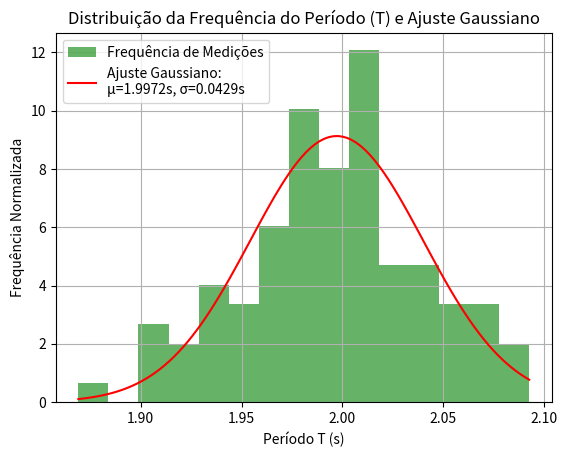

This figure's Python source:
import numpy as np
import matplotlib.pyplot as plt
from scipy.optimize import curve_fit
from scipy.stats import norm

# ====================================================================
# FUNÇÕES DE ANÁLISE ESTATÍSTICA
# ====================================================================

def analise_estatistica(data):
    """Calcula a média, desvio padrão e desvio padrão da média."""
    N = len(data)
    media = np.mean(data)
    desvio_padrao = np.std(data, ddof=1) # ddof=1 para desvio padrão da amostra
    desvio_padrao_media = desvio_padrao / np.sqrt(N) # Expressão (5.66)
    
    return media, desvio_padrao, desvio_padrao_media

def metodo_agrupamento(data, n_grupos=10, n_medicoes_por_grupo=10):
    """
    Estima a incerteza pelo método de agrupamento (10 grupos de 10).
    Parte 1, Ponto 5.b)
    """
    if len(data) != n_grupos * n_medicoes_por_grupo:
        print("Aviso: O número de dados não corresponde ao total de grupos * medições.")
        return None, None

    # Redimensiona os 100 dados em 10 grupos de 10
    grupos = data.reshape(n_grupos, n_medicoes_por_grupo)
    
    # Calcula o valor médio de cada um dos 10 conjuntos
    medias_dos_grupos = np.mean(grupos, axis=1)
    
    # Calcula o desvio padrão dos 10 valores médios (incerteza estimada)
    dp_das_medias = np.std(medias_dos_grupos, ddof=1)
    
    return medias_dos_grupos, dp_das_medias

def calcula_g_e_incerteza(T, L, dT, dL):
    """
    Calcula a aceleração da gravidade (g) e a sua incerteza (dg).
    Parte 2 - Propagação da Incerteza.
    """
    # Fórmula: g = 4 * pi^2 * L / T^2
    g = 4 * (np.pi**2) * L / (T**2)
    
    # Fórmula de propagação da incerteza: 
    # (dg/g)^2 = (dL/L)^2 + (2 * dT/T)^2
    
    # Incerteza relativa ao quadrado
    incerteza_relativa_quadrado = (dL/L)**2 + 4 * (dT/T)**2
    
    dg = g * np.sqrt(incerteza_relativa_quadrado)
    
    return g, dg

# ====================================================================
# SIMULAÇÃO DE DADOS (Para Teste - SUBSTITUIR PELOS SEUS DADOS REAIS)
# ====================================================================

# Simula 100 medições de T (período) com média ~2.00s e desvio padrão ~0.05s
np.random.seed(42) # Para resultados reproduzíveis
T_100_medicoes = np.random.normal(loc=2.00, scale=0.05, size=100)

# Dados da Parte 2 (Medição de L)
L_pêndulo = 1.000 # Comprimento (em metros)
dL_pêndulo = 0.001 # Incerteza de L (1 mm, como sugerido)

# Dados da Parte 1, Ponto 6 (Medição de 10 oscilações repetida 10 vezes)
# t_10_oscilacoes: 10 medições do tempo total (em segundos) para 10 oscilações
t_10_oscilacoes = np.random.normal(loc=20.0, scale=0.1, size=10)


# ====================================================================
# EXECUTAR ANÁLISES (PARTE 1)
# ====================================================================

print("### 1. ANÁLISE DAS 100 MEDIÇÕES DIRETAS (T) ###")
T_media, T_dp, T_dp_media = analise_estatistica(T_100_medicoes)
print(f"Média (T): {T_media:.4f} s")
print(f"Desvio Padrão (σ): {T_dp:.4f} s")
print(f"Desvio Padrão da Média (σ<T>): {T_dp_media:.5f} s (Incerteza)")

print("\n### 2. ESTIMATIVA DA INCERTEZA PELO MÉTODO DE AGRUPAMENTO (10x10) ###")
medias_grupos, dp_agrupamento = metodo_agrupamento(T_100_medicoes)
print(f"Desvio Padrão das 10 Médias dos Grupos (Incerteza): {dp_agrupamento:.5f} s")
print(f"Comparar {T_dp_media:.5f} s com {dp_agrupamento:.5f} s")

print("\n### 3. CÁLCULO PELO MÉTODO DAS VÁRIAS OSCILAÇÕES (10x10) ###")
# t_10_oscilacoes/10 dá o T para cada uma das 10 medições
T_10x10_medicoes = t_10_oscilacoes / 10
T_media_10x10, T_dp_10x10, T_dp_media_10x10 = analise_estatistica(T_10x10_medicoes)
print(f"Média (T, 10x10): {T_media_10x10:.4f} s")
print(f"Desvio Padrão da Média (σ<T>, 10x10): {T_dp_media_10x10:.5f} s (Incerteza)")
print(f"Conclusão: A incerteza {T_dp_media_10x10:.5f} s deve ser menor que {T_dp_media:.5f} s")

# ====================================================================
# VISUALIZAÇÃO (HISTOGRAMA E AJUSTE GAUSSIANO)
# ====================================================================

# Função Gaussiana para ajuste
def gaussian(x, a, mu, sigma):
    return a * np.exp(-((x - mu) / sigma)**2 / 2)

# Gera o Histograma
n, bins, patches = plt.hist(T_100_medicoes, bins=15, density=True, alpha=0.6, color='g', label='Frequência de Medições')

# Ajuste da função Gaussiana
bin_centers = (bins[:-1] + bins[1:]) / 2
try:
    popt, pcov = curve_fit(gaussian, bin_centers, n, p0=[np.max(n), T_media, T_dp])
    
    # Plot da Gaussiana
    x_fit = np.linspace(min(T_100_medicoes), max(T_100_medicoes), 100)
    plt.plot(x_fit, gaussian(x_fit, *popt), 'r-', 
             label=f'Ajuste Gaussiano:\nμ={popt[1]:.4f}s, σ={np.abs(popt[2]):.4f}s')

except RuntimeError:
    print("\nAVISO: O ajuste da curva Gaussiana falhou.")


plt.title('Distribuição da Frequência do Período (T) e Ajuste Gaussiano')
plt.xlabel('Período T (s)')
plt.ylabel('Frequência Normalizada')
plt.legend()
plt.grid(True)
plt.show()


# ====================================================================
# EXECUTAR CÁLCULOS (PARTE 2)
# ====================================================================

print("\n### 4. CÁLCULO DA ACELERAÇÃO DA GRAVIDADE (g) ###")

# Usar a melhor estimativa de T e a incerteza correspondente
T_final = T_media_10x10 # A incerteza é menor no método 10x10, logo é a melhor estimativa
dT_final = T_dp_media_10x10

g_calc, dg_calc = calcula_g_e_incerteza(T_final, L_pêndulo, dT_final, dL_pêndulo)

print(f"Comprimento do Pêndulo (L): {L_pêndulo:.3f} ± {dL_pêndulo:.3f} m")
print(f"Período Estimado (T): {T_final:.4f} ± {dT_final:.5f} s")
print("-" * 50)
print(f"Aceleração da Gravidade (g) calculada: {g_calc:.4f} m/s²")
print(f"Incerteza de g (Δg): {dg_calc:.4f} m/s²")
print(f"Resultado Final: g = ({g_calc:.4f} ± {dg_calc:.4f}) m/s²")
print(f"Incerteza Relativa (Δg/g): {(dg_calc/g_calc)*100:.3f} %")

# Verifica se o objetivo de Δg/g < 0.1% foi atingido (como pedido no protocolo)
if (dg_calc/g_calc)*100 < 0.1:
    print("OBJETIVO ATINGIDO: Δg/g é menor que 0.1%.")
else:
    print("OBJETIVO NÃO ATINGIDO: É necessário mais medições para Δg/g ser menor que 0.1%.")